Run: headless pygame with SDL's dummy video driver; simulated clock (each Clock.tick advances the game by its frame time, no real sleeping); random seed 0; keys injected as events and as key.get_pressed() state; no mouse input.
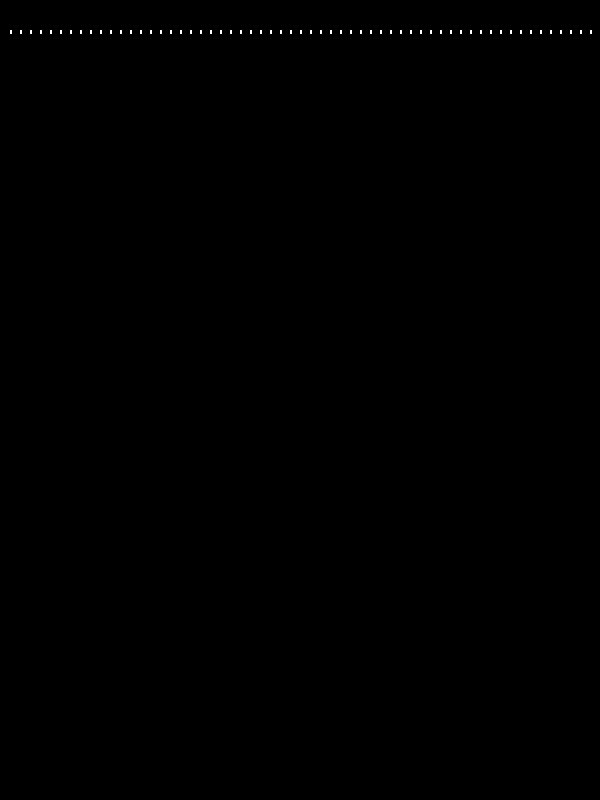
Frame 1 of 4 · flips 1–60 · no input
Frame 2 of 4 · flips 61–180 · tapped SPACE, RETURN · held RIGHT (→), D · screen unchanged from frame 1, image omitted
Frame 3 of 4 · flips 181–300 · held DOWN (↓), S · screen unchanged from frame 2, image omitted
Frame 4 of 4 · flips 301–420 · held LEFT (←), A, UP (↑), W · screen unchanged from frame 3, image omitted

The pygame program that drew these frames:

import pygame
import sys
from pygame.sprite import Sprite
from pygame.rect import Rect
from pygame.sprite import Group

pygame.init()

screen = pygame.display.set_mode((600, 800))
screen_rect = screen.get_rect()
pygame.display.set_caption('雨滴下落练习')

class Rain(Sprite):
    def __init__(self, x):
        super().__init__()
        self.rect = Rect(x, 30, 2, 4)
        self.screen = screen

    def draw(self):
        """绘制矩形"""
        pygame.draw.rect(screen, (255, 255, 255), self.rect)


rains = Group()
n = 600 // 10
for i in range(1, n+1):
    _rain = Rain(i * 10)
    rains.add(_rain)

while True:
    for event in pygame.event.get():
        if event.type == pygame.QUIT:
            sys.exit()

    for rain in rains.sprites():
        rain.draw()

    pygame.display.flip()
